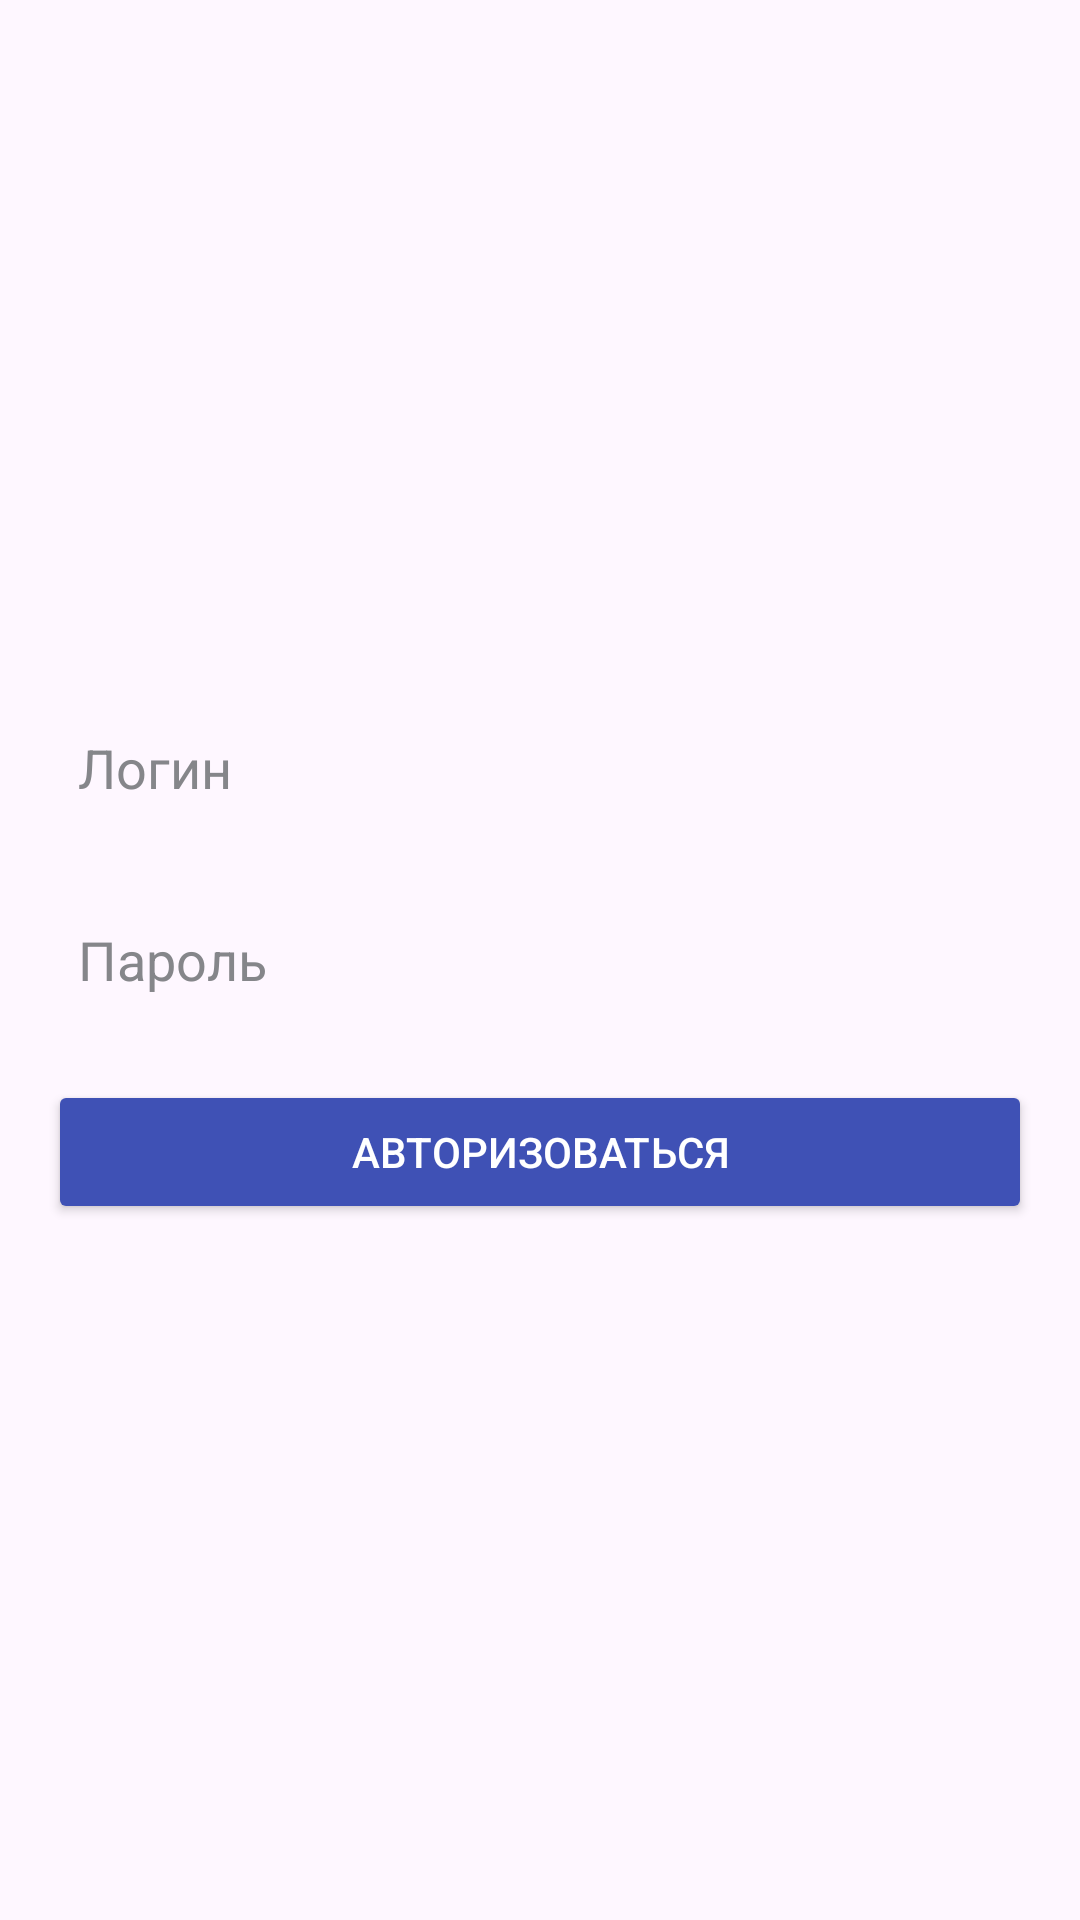

Here is an Android app screen rendered from its layout file. Give the layout XML and the strings, colors and styles it references.
<!-- AndroidManifest.xml: application theme Theme.AuthorizzationTestTask -->
<!-- res/layout/fragment_login.xml -->
<layout xmlns:android="http://schemas.android.com/apk/res/android">
    <LinearLayout
        android:layout_width="match_parent"
        android:layout_height="match_parent"
        android:orientation="vertical"
        android:padding="16dp"
        android:gravity="center">

        <EditText
            android:id="@+id/login"
            android:layout_width="match_parent"
            android:layout_height="wrap_content"
            android:background="@drawable/edit_text_background"
            android:hint="Логин"
            android:textColorHint="@color/grey"
            android:textColor="@color/black"
            android:inputType="textEmailAddress"
            android:minHeight="48dp"
            android:padding="10dp" />

        <EditText
            android:id="@+id/password"
            android:layout_width="match_parent"
            android:layout_height="wrap_content"
            android:layout_marginTop="16dp"
            android:background="@drawable/edit_text_background"
            android:textColorHint="@color/grey"
            android:textColor="@color/black"
            android:hint="Пароль"
            android:inputType="textPassword"
            android:minHeight="48dp"
            android:padding="10dp" />

        <Button
            android:id="@+id/loginButton"
            android:layout_width="match_parent"
            android:layout_height="wrap_content"
            android:text="Авторизоваться"
            android:layout_marginTop="16dp"
            android:backgroundTint="@color/colorPrimary"
            android:textColor="@android:color/white" />

    </LinearLayout>
</layout>
<!-- resources referenced by this layout -->
<resources>
  <color name="black">#FF000000</color>
  <color name="colorPrimary">#3F51B5</color>
  <color name="grey">#85868A</color>
  <style name="Theme.AuthorizzationTestTask" parent="Base.Theme.AuthorizzationTestTask" />
  <style name="Base.Theme.AuthorizzationTestTask" parent="Theme.Material3.DayNight.NoActionBar">
          
          
      </style>
</resources>
